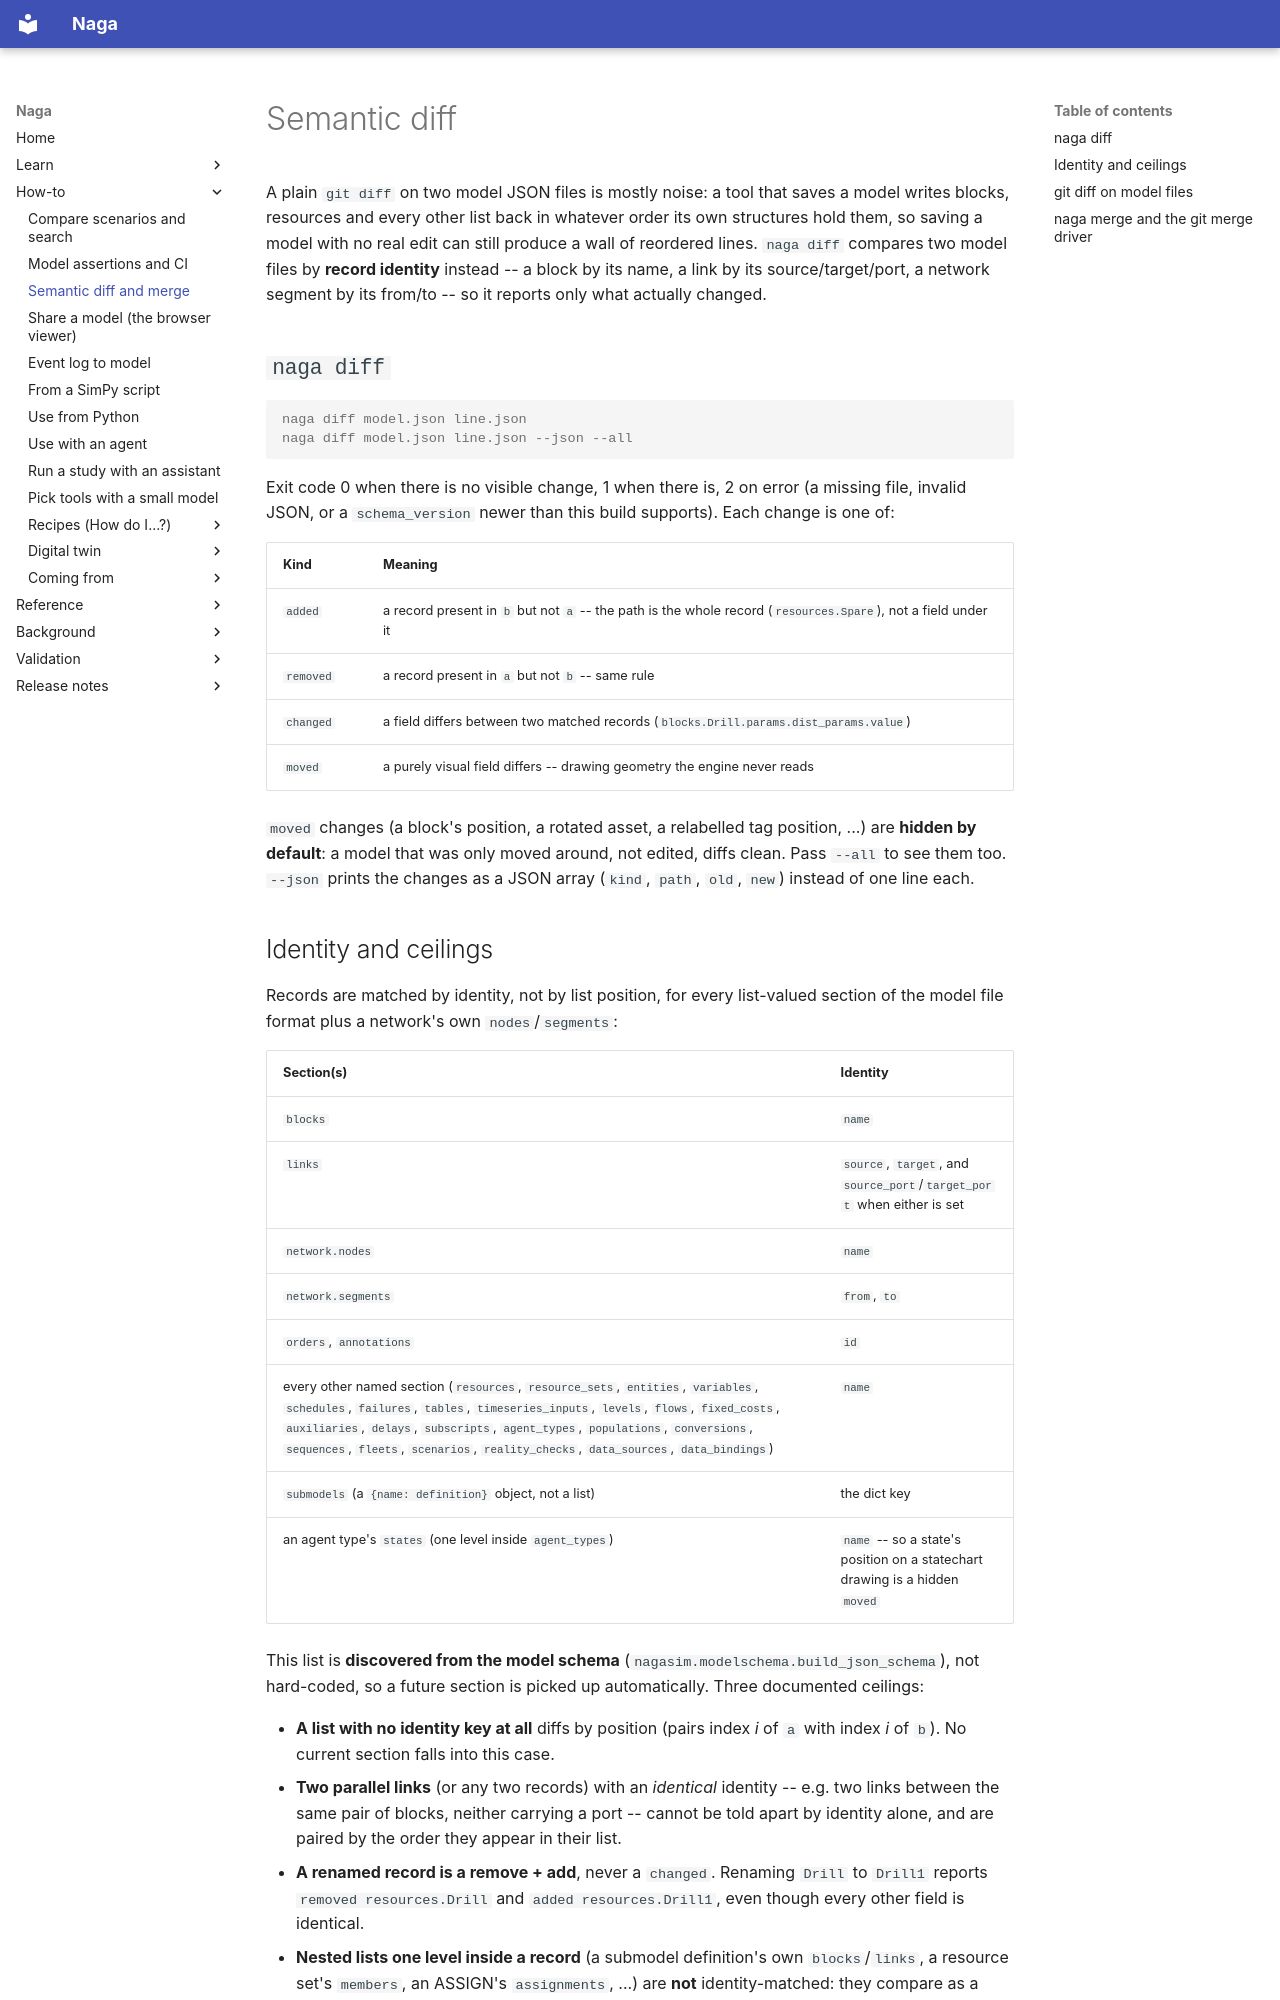

repository: TheMattHub/naga · page: semantic-diff.html · generator: mkdocs

# Semantic diff

A plain `git diff` on two model JSON files is mostly noise: a tool that saves a model writes blocks, resources and
every other list back in whatever order its own structures hold them, so saving a model
with no real edit can still produce a wall of reordered lines. `naga diff` compares two model files by **record identity** instead -- a block by its name,
a link by its source/target/port, a network segment by its from/to -- so it reports only what
actually changed.

## `naga diff`

```console
naga diff model.json line.json
naga diff model.json line.json --json --all
```

Exit code 0 when there is no visible change, 1 when there is, 2 on error (a missing file, invalid
JSON, or a `schema_version` newer than this build supports). Each change is one of:

| Kind | Meaning |
|---|---|
| `added` | a record present in `b` but not `a` -- the path is the whole record (`resources.Spare`), not a field under it |
| `removed` | a record present in `a` but not `b` -- same rule |
| `changed` | a field differs between two matched records (`blocks.Drill.params.dist_params.value`) |
| `moved` | a purely visual field differs -- drawing geometry the engine never reads |

`moved` changes (a block's position, a rotated asset, a relabelled tag position, ...) are
**hidden by default**: a model that was only moved around, not edited, diffs clean. Pass `--all` to
see them too. `--json` prints the changes as a JSON array (`kind`, `path`, `old`, `new`) instead of
one line each.
